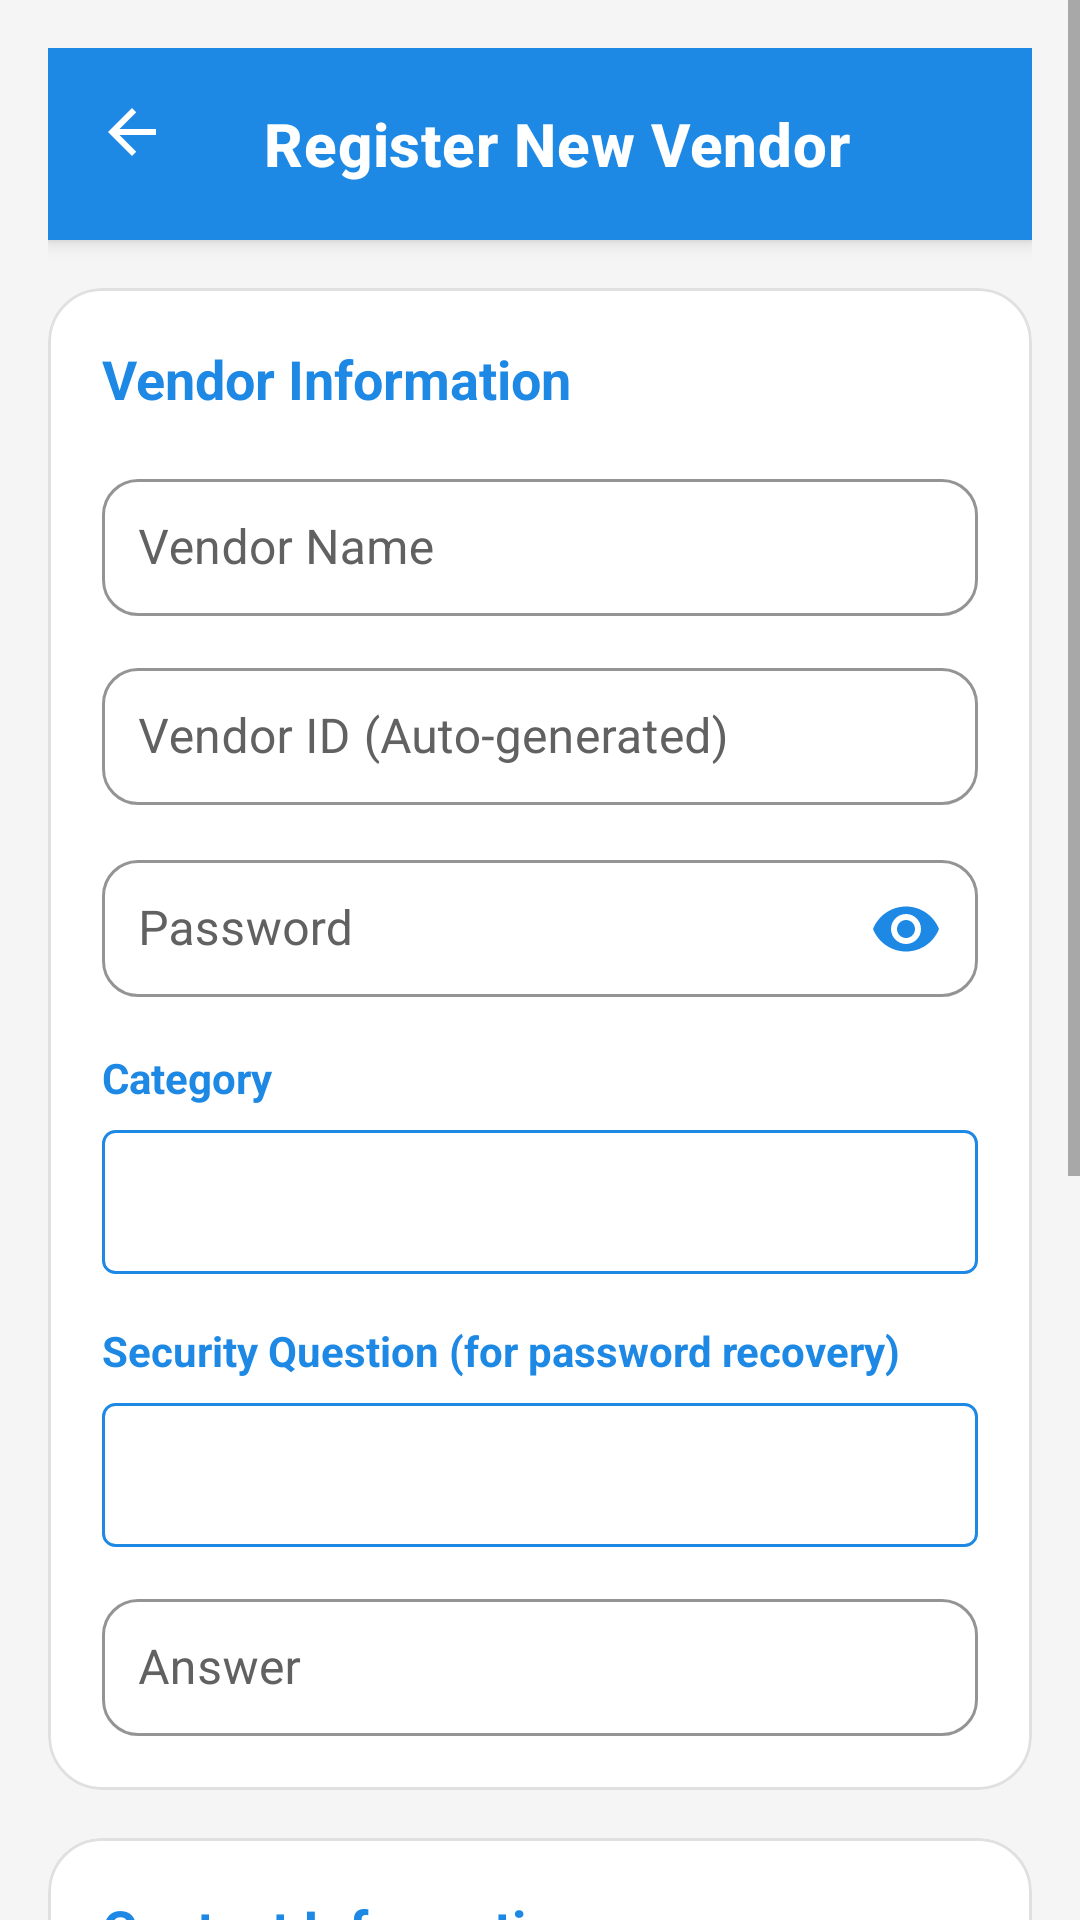

Layout XML and referenced resources for this Android screen:
<!-- AndroidManifest.xml: application theme Theme.Shulecard -->
<!-- res/layout/activity_register_vendor.xml -->
<?xml version="1.0" encoding="utf-8"?>
<ScrollView xmlns:android="http://schemas.android.com/apk/res/android"
    xmlns:app="http://schemas.android.com/apk/res-auto"
    android:layout_width="match_parent"
    android:layout_height="match_parent"
    android:fillViewport="true"
    android:background="@color/background">

    <LinearLayout
        android:layout_width="match_parent"
        android:layout_height="wrap_content"
        android:orientation="vertical"
        android:padding="16dp">

        <com.google.android.material.appbar.MaterialToolbar
            android:id="@+id/toolbarRegisterVendor"
            android:layout_width="match_parent"
            android:layout_height="?attr/actionBarSize"
            app:title="Register New Vendor"
            app:navigationIcon="@drawable/ic_arrow_back"
            app:navigationContentDescription="Back"
            app:navigationIconTint="@color/text_on_brand"
            android:elevation="4dp" />

        <com.google.android.material.card.MaterialCardView
            android:layout_width="match_parent"
            android:layout_height="wrap_content"
            android:layout_marginTop="16dp"
            style="@style/Widget.Shulecard.Card">

            <LinearLayout
                android:layout_width="match_parent"
                android:layout_height="wrap_content"
                android:orientation="vertical">

                <TextView
                    android:layout_width="wrap_content"
                    android:layout_height="wrap_content"
                    android:text="Vendor Information"
                    android:layout_marginBottom="16dp"
                    style="@style/TextAppearance.Shulecard.SectionTitle" />

                <com.google.android.material.textfield.TextInputLayout
                    android:layout_width="match_parent"
                    android:layout_height="wrap_content"
                    android:hint="Vendor Name">

                    <com.google.android.material.textfield.TextInputEditText
                        android:id="@+id/etVendorName"
                        android:layout_width="match_parent"
                        android:layout_height="wrap_content"
                        android:inputType="text"
                        android:textColor="@color/text_primary"
                        android:padding="12dp" />
                </com.google.android.material.textfield.TextInputLayout>

                <com.google.android.material.textfield.TextInputLayout
                    android:layout_width="match_parent"
                    android:layout_height="wrap_content"
                    android:layout_marginTop="12dp"
                    android:hint="Vendor ID (Auto-generated)">

                    <com.google.android.material.textfield.TextInputEditText
                        android:id="@+id/etVendorId"
                        android:layout_width="match_parent"
                        android:layout_height="wrap_content"
                        android:inputType="text"
                        android:textColor="@color/text_primary"
                        android:padding="12dp" />
                </com.google.android.material.textfield.TextInputLayout>

                <com.google.android.material.textfield.TextInputLayout
                    android:layout_width="match_parent"
                    android:layout_height="wrap_content"
                    android:layout_marginTop="12dp"
                    android:hint="Password"
                    app:endIconMode="password_toggle"
                    app:endIconTint="@color/brand_primary">

                    <com.google.android.material.textfield.TextInputEditText
                        android:id="@+id/etVendorPassword"
                        android:layout_width="match_parent"
                        android:layout_height="wrap_content"
                        android:inputType="textPassword"
                        android:textColor="@color/text_primary"
                        android:padding="12dp" />
                </com.google.android.material.textfield.TextInputLayout>

                <TextView
                    android:layout_width="wrap_content"
                    android:layout_height="wrap_content"
                    android:text="Category"
                    android:textSize="14sp"
                    android:textColor="@color/brand_primary"
                    android:textStyle="bold"
                    android:layout_marginTop="16dp"
                    android:layout_marginBottom="8dp" />

                <Spinner
                    android:id="@+id/spVendorCategory"
                    android:layout_width="match_parent"
                    android:layout_height="48dp"
                    android:background="@drawable/spinner_background"
                    android:padding="8dp" />

                <TextView
                    android:layout_width="wrap_content"
                    android:layout_height="wrap_content"
                    android:text="Security Question (for password recovery)"
                    android:textSize="14sp"
                    android:textColor="@color/brand_primary"
                    android:textStyle="bold"
                    android:layout_marginTop="16dp"
                    android:layout_marginBottom="8dp" />

                <Spinner
                    android:id="@+id/spVendorSecurityQuestion"
                    android:layout_width="match_parent"
                    android:layout_height="48dp"
                    android:background="@drawable/spinner_background"
                    android:padding="8dp" />

                <com.google.android.material.textfield.TextInputLayout
                    android:layout_width="match_parent"
                    android:layout_height="wrap_content"
                    android:layout_marginTop="12dp"
                    android:hint="Answer">

                    <com.google.android.material.textfield.TextInputEditText
                        android:id="@+id/etVendorSecurityAnswer"
                        android:layout_width="match_parent"
                        android:layout_height="wrap_content"
                        android:inputType="text"
                        android:textColor="@color/text_primary"
                        android:padding="12dp" />
                </com.google.android.material.textfield.TextInputLayout>
            </LinearLayout>
        </com.google.android.material.card.MaterialCardView>

        <com.google.android.material.card.MaterialCardView
            android:layout_width="match_parent"
            android:layout_height="wrap_content"
            android:layout_marginTop="16dp"
            style="@style/Widget.Shulecard.Card">

            <LinearLayout
                android:layout_width="match_parent"
                android:layout_height="wrap_content"
                android:orientation="vertical">

                <TextView
                    android:layout_width="wrap_content"
                    android:layout_height="wrap_content"
                    android:text="Contact Information"
                    android:layout_marginBottom="16dp"
                    style="@style/TextAppearance.Shulecard.SectionTitle" />

                <com.google.android.material.textfield.TextInputLayout
                    android:layout_width="match_parent"
                    android:layout_height="wrap_content"
                    android:hint="Contact Person Name">

                    <com.google.android.material.textfield.TextInputEditText
                        android:id="@+id/etContactPerson"
                        android:layout_width="match_parent"
                        android:layout_height="wrap_content"
                        android:inputType="textPersonName"
                        android:textColor="@color/text_primary"
                        android:padding="12dp" />
                </com.google.android.material.textfield.TextInputLayout>

                <com.google.android.material.textfield.TextInputLayout
                    android:layout_width="match_parent"
                    android:layout_height="wrap_content"
                    android:layout_marginTop="12dp"
                    android:hint="Phone Number">

                    <com.google.android.material.textfield.TextInputEditText
                        android:id="@+id/etContactPhone"
                        android:layout_width="match_parent"
                        android:layout_height="wrap_content"
                        android:inputType="phone"
                        android:textColor="@color/text_primary"
                        android:padding="12dp" />
                </com.google.android.material.textfield.TextInputLayout>

                <com.google.android.material.textfield.TextInputLayout
                    android:layout_width="match_parent"
                    android:layout_height="wrap_content"
                    android:layout_marginTop="12dp"
                    android:hint="Email Address">

                    <com.google.android.material.textfield.TextInputEditText
                        android:id="@+id/etContactEmail"
                        android:layout_width="match_parent"
                        android:layout_height="wrap_content"
                        android:inputType="textEmailAddress"
                        android:textColor="@color/text_primary"
                        android:padding="12dp" />
                </com.google.android.material.textfield.TextInputLayout>

                <com.google.android.material.textfield.TextInputLayout
                    android:layout_width="match_parent"
                    android:layout_height="wrap_content"
                    android:layout_marginTop="12dp"
                    android:hint="Location (e.g., Main Building, Room 101)">

                    <com.google.android.material.textfield.TextInputEditText
                        android:id="@+id/etLocation"
                        android:layout_width="match_parent"
                        android:layout_height="wrap_content"
                        android:inputType="text"
                        android:textColor="@color/text_primary"
                        android:padding="12dp" />
                </com.google.android.material.textfield.TextInputLayout>
            </LinearLayout>
        </com.google.android.material.card.MaterialCardView>

        <com.google.android.material.button.MaterialButton
            android:id="@+id/btnRegisterVendor"
            android:layout_width="match_parent"
            android:layout_height="wrap_content"
            android:layout_marginTop="24dp"
            android:text="REGISTER VENDOR"
            style="@style/Widget.Shulecard.Button" />

        <Space
            android:layout_width="match_parent"
            android:layout_height="24dp" />
    </LinearLayout>
</ScrollView>
<!-- resources referenced by this layout -->
<resources>
  <color name="background">#F5F5F5</color>
  <color name="brand_primary">#1E88E5</color>
  <color name="text_on_brand">#FFFFFF</color>
  <color name="text_primary">#212121</color>
  <!-- drawable ic_arrow_back (drawable) -->
  <?xml version="1.0" encoding="utf-8"?>
  <vector xmlns:android="http://schemas.android.com/apk/res/android"
      android:width="24dp"
      android:height="24dp"
      android:viewportWidth="24"
      android:viewportHeight="24"
      android:autoMirrored="true">
      <path
          android:fillColor="#FFFFFF"
          android:pathData="M20,11H7.83l5.59,-5.59L12,4l-8,8 8,8 1.41,-1.41L7.83,13H20v-2z"/>
  </vector>
  <!-- drawable spinner_background (drawable) -->
  <?xml version="1.0" encoding="utf-8"?>
  <shape xmlns:android="http://schemas.android.com/apk/res/android">
      <solid android:color="@color/surface" />
      <stroke
          android:width="1dp"
          android:color="@color/brand_primary" />
      <corners android:radius="4dp" />
      <padding
          android:left="8dp"
          android:top="4dp"
          android:right="8dp"
          android:bottom="4dp" />
  </shape>
  <style name="TextAppearance.Shulecard.SectionTitle">
          <item name="android:textColor">@color/brand_primary</item>
          <item name="android:textSize">18sp</item>
          <item name="android:textStyle">bold</item>
      </style>
  <style name="Widget.Shulecard.Button" parent="Widget.MaterialComponents.Button">
          <item name="backgroundTint">@color/brand_primary</item>
          <item name="android:textColor">@color/text_on_brand</item>
          <item name="android:textAllCaps">false</item>
          <item name="android:textSize">15sp</item>
          <item name="android:minHeight">52dp</item>
          <item name="android:letterSpacing">0</item>
          <item name="cornerRadius">12dp</item>
      </style>
  <style name="Widget.Shulecard.Card" parent="Widget.MaterialComponents.CardView">
          <item name="cardBackgroundColor">@color/surface</item>
          <item name="cardCornerRadius">18dp</item>
          <item name="cardElevation">0dp</item>
          <item name="strokeColor">@color/outline</item>
          <item name="strokeWidth">1dp</item>
          <item name="contentPadding">18dp</item>
      </style>
  <style name="Theme.Shulecard" parent="Base.Theme.Shulecard" />
  <color name="surface">#FFFFFF</color>
  <color name="outline">#E0E0E0</color>
  <color name="brand_primary_container">#E3F2FD</color>
  <color name="brand_primary_dark">#1565C0</color>
  <color name="status_success_bright">#43A047</color>
  <color name="status_success">#2E7D32</color>
  <color name="status_danger">#E53935</color>
  <style name="Widget.Shulecard.Toolbar" parent="Widget.MaterialComponents.Toolbar.Primary">
          <item name="android:background">@color/brand_primary</item>
          <item name="titleTextColor">@color/text_on_brand</item>
          <item name="titleTextAppearance">@style/TextAppearance.Shulecard.ToolbarTitle</item>
      </style>
  <style name="Widget.Shulecard.TextInputLayout" parent="Widget.MaterialComponents.TextInputLayout.OutlinedBox">
          <item name="boxCornerRadiusTopStart">12dp</item>
          <item name="boxCornerRadiusTopEnd">12dp</item>
          <item name="boxCornerRadiusBottomStart">12dp</item>
          <item name="boxCornerRadiusBottomEnd">12dp</item>
          <item name="boxStrokeColor">@color/brand_primary</item>
          <item name="hintTextColor">@color/brand_primary</item>
          <item name="android:textColorHint">@color/text_secondary</item>
          <item name="boxStrokeErrorColor">@color/status_danger</item>
          <item name="errorTextColor">@color/status_danger</item>
      </style>
  <color name="text_secondary">#616161</color>
  <style name="TextAppearance.Shulecard.ToolbarTitle" parent="TextAppearance.MaterialComponents.Headline6">
          <item name="android:textColor">@color/text_on_brand</item>
          <item name="android:textStyle">bold</item>
          <item name="android:textSize">20sp</item>
      </style>
</resources>
